Dataset: data (GitHub, Keaane/makerere-bean-disease-classifier). Classes: angular leaf spot, bean rust, healthy.

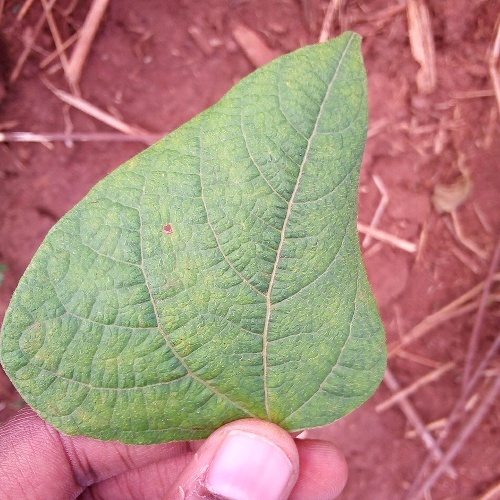
Label: healthy

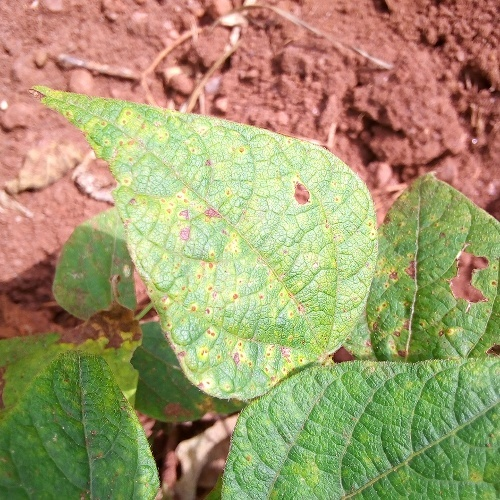
Label: bean rust

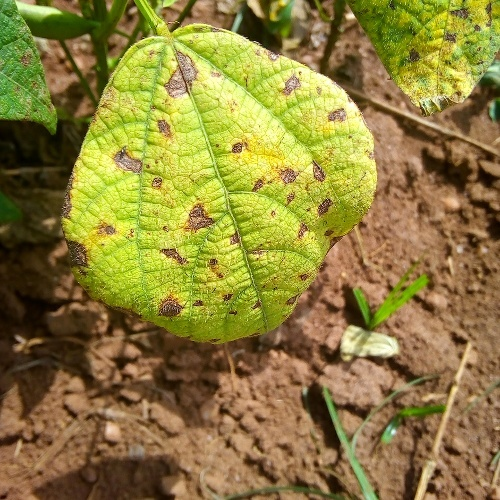
Label: angular leaf spot

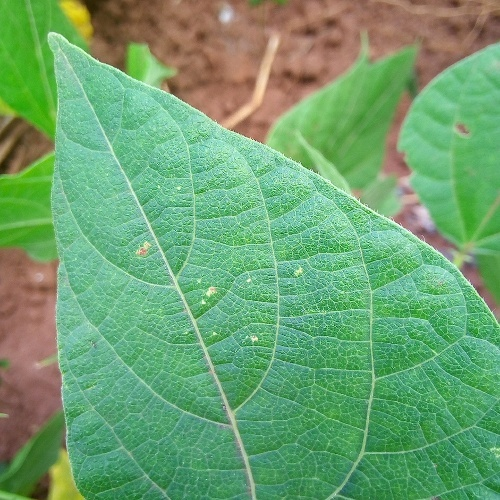
Label: healthy

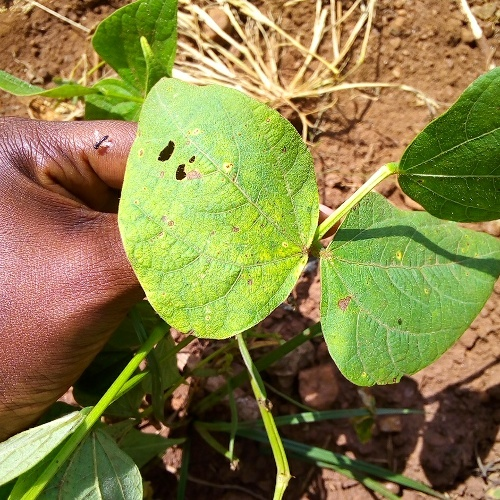
Label: bean rust

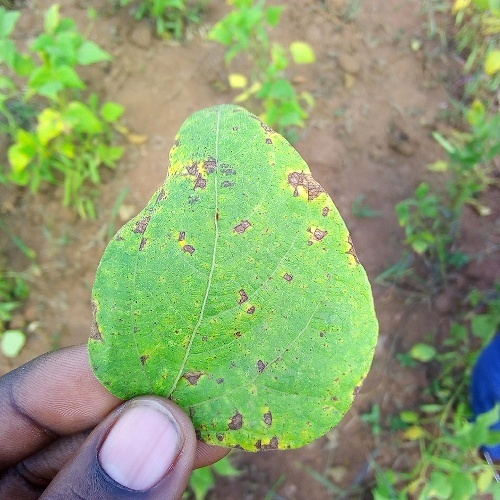
Label: angular leaf spot
